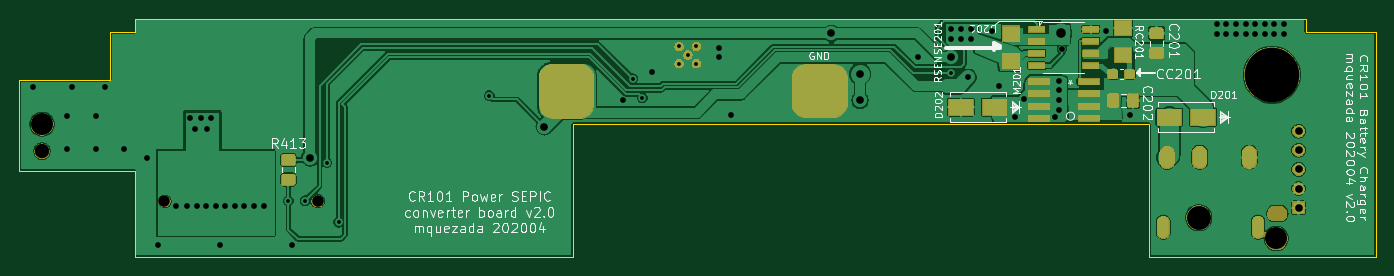
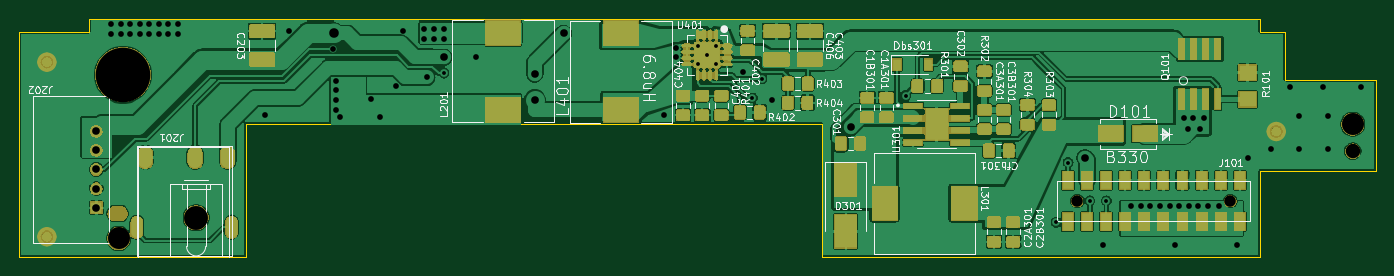
Circuit board: 10 layer files. Board 141.8 x 24.9 mm.
- bottom_mask: PowerBoth-B_Mask.gbs (109558 bytes)
- paste: PowerBoth-B_Paste.gbp (115169 bytes)
- bottom_silk: PowerBoth-B_SilkS.gbo (65656 bytes)
- bottom_copper: PowerBoth-Bottom.gbl (385981 bytes)
- outline: PowerBoth-Edge_Cuts.gm1 (1366 bytes)
- top_mask: PowerBoth-F_Mask.gts (38592 bytes)
- paste: PowerBoth-F_Paste.gtp (15748 bytes)
- top_silk: PowerBoth-F_SilkS.gto (47310 bytes)
- top_copper: PowerBoth-Top.gtl (153287 bytes)
- drill: PowerBoth.drl (2234 bytes)

=== bottom_mask: PowerBoth-B_Mask.gbs (109558 bytes, source omitted) ===
=== paste: PowerBoth-B_Paste.gbp (115169 bytes, source omitted) ===
=== bottom_silk: PowerBoth-B_SilkS.gbo (65656 bytes, source omitted) ===
=== bottom_copper: PowerBoth-Bottom.gbl (385981 bytes, source omitted) ===
=== outline: PowerBoth-Edge_Cuts.gm1 ===
G04 #@! TF.GenerationSoftware,KiCad,Pcbnew,(5.1.5)-3*
G04 #@! TF.CreationDate,2020-06-07T00:53:48-04:00*
G04 #@! TF.ProjectId,PowerBoth,506f7765-7242-46f7-9468-2e6b69636164,rev?*
G04 #@! TF.SameCoordinates,Original*
G04 #@! TF.FileFunction,Profile,NP*
%FSLAX46Y46*%
G04 Gerber Fmt 4.6, Leading zero omitted, Abs format (unit mm)*
G04 Created by KiCad (PCBNEW (5.1.5)-3) date 2020-06-07 00:53:48*
%MOMM*%
%LPD*%
G04 APERTURE LIST*
%ADD10C,0.001000*%
G04 APERTURE END LIST*
D10*
X268600000Y-120950000D02*
X204098680Y-120950000D01*
X268600000Y-122350000D02*
X268600000Y-120950000D01*
X275899999Y-122350000D02*
X268600000Y-122350000D01*
X275899999Y-145850000D02*
X275899999Y-122350000D01*
X252199999Y-145850000D02*
X275899999Y-145850000D01*
X252199999Y-131950000D02*
X252199999Y-145850000D01*
X192000000Y-131950000D02*
X252199999Y-131950000D01*
X192000000Y-145850000D02*
X192000000Y-131950000D01*
X134100000Y-127350000D02*
X134100000Y-136850000D01*
X134100000Y-136850000D02*
X146200000Y-136850000D01*
X146200000Y-120950000D02*
X146200000Y-122350000D01*
X146200000Y-145850000D02*
X192000000Y-145850000D01*
X146200000Y-136850000D02*
X146200000Y-145850000D01*
X143600000Y-127350000D02*
X134100000Y-127350000D01*
X146200000Y-122350000D02*
X143600000Y-122350000D01*
X204098680Y-120950000D02*
X146200000Y-120950000D01*
X143600000Y-122350000D02*
X143600000Y-127350000D01*
M02*

=== top_mask: PowerBoth-F_Mask.gts (38592 bytes, source omitted) ===
=== paste: PowerBoth-F_Paste.gtp (15748 bytes, source omitted) ===
=== top_silk: PowerBoth-F_SilkS.gto (47310 bytes, source omitted) ===
=== top_copper: PowerBoth-Top.gtl (153287 bytes, source omitted) ===
=== drill: PowerBoth.drl ===
M48
; DRILL file {KiCad (5.1.5)-3} date 6/7/2020 12:54:15 AM
; FORMAT={-:-/ absolute / metric / decimal}
; #@! TF.CreationDate,2020-06-07T00:54:15-04:00
; #@! TF.GenerationSoftware,Kicad,Pcbnew,(5.1.5)-3
FMAT,2
METRIC
T1C0.400
T2C0.600
T3C0.800
T4C1.000
T5C1.200
T6C1.500
T7C2.300
T8C2.500
T9C5.700
%
G90
G05
T1
X162.25Y-140.0
X164.0Y-140.0
X166.25Y-136.0
X167.5Y-142.25
X183.25Y-129.0
X198.25Y-127.25
X199.25Y-129.25
X231.5Y-126.652
X203.1Y-123.85
X203.1Y-125.65
X204.0Y-124.75
X204.9Y-123.85
X204.9Y-125.65
T2
X135.6Y-128.088
X139.1Y-131.088
X139.1Y-134.588
X139.6Y-128.088
X142.1Y-131.088
X142.1Y-134.588
X143.1Y-128.088
X145.1Y-134.588
X147.499Y-135.487
X148.6Y-144.588
X150.5Y-140.588
X151.65Y-140.588
X152.0Y-131.338
X152.5Y-132.5
X152.65Y-140.588
X153.15Y-131.338
X153.65Y-140.588
X153.75Y-132.5
X154.15Y-131.338
X154.65Y-140.588
X155.1Y-144.588
X155.65Y-140.588
X156.65Y-140.588
X157.65Y-140.588
X158.65Y-140.588
X159.65Y-140.588
X162.6Y-144.588
X197.25Y-129.5
X200.25Y-126.5
X207.25Y-124.0
X207.25Y-125.0
X208.5Y-131.0
X228.1Y-125.0
X231.5Y-122.001
X231.5Y-123.051
X232.55Y-122.001
X232.55Y-123.051
X233.3Y-127.1
X233.6Y-122.001
X233.6Y-123.051
X235.75Y-122.25
X236.5Y-128.0
X238.2Y-131.25
X239.1Y-129.35
X242.4Y-131.25
X242.8Y-127.451
X242.8Y-128.451
X242.8Y-129.451
X242.8Y-130.451
X243.1Y-124.1
X247.7Y-122.2
X250.25Y-131.0
X259.3Y-121.551
X259.3Y-122.551
X260.3Y-121.551
X260.3Y-122.551
X261.3Y-121.551
X261.3Y-122.551
X262.3Y-121.551
X262.3Y-122.551
X263.3Y-121.551
X263.3Y-122.551
X264.3Y-121.551
X264.3Y-122.551
X265.3Y-121.551
X265.3Y-122.551
X266.3Y-121.551
X266.3Y-122.551
T3
X164.5Y-135.5
X189.0Y-132.25
X219.0Y-122.5
X222.0Y-126.75
X222.0Y-129.5
X231.5Y-124.998
X267.836Y-132.719
X267.836Y-134.719
X267.836Y-136.719
X267.836Y-138.719
X267.836Y-140.719
T4
X243.0Y-122.497
T5
X149.3Y-140.02
X165.3Y-140.02
T6
X136.5Y-134.802
T7
X265.5Y-143.931
X136.5Y-131.982
T8
X257.4Y-141.751
T9
X265.05Y-126.817
T3
G00X253.7Y-143.251
M15
G01X253.7Y-142.251
M16
G05
G00X254.1Y-135.801
M15
G01X254.1Y-135.101
M16
G05
G00X257.5Y-135.801
M15
G01X257.5Y-135.101
M16
G05
G00X262.7Y-135.801
M15
G01X262.7Y-135.101
M16
G05
G00X263.6Y-143.251
M15
G01X263.6Y-142.251
M16
G05
T6
G00X265.35Y-141.331
M15
G01X265.874Y-141.331
M16
G05
T0
M30
